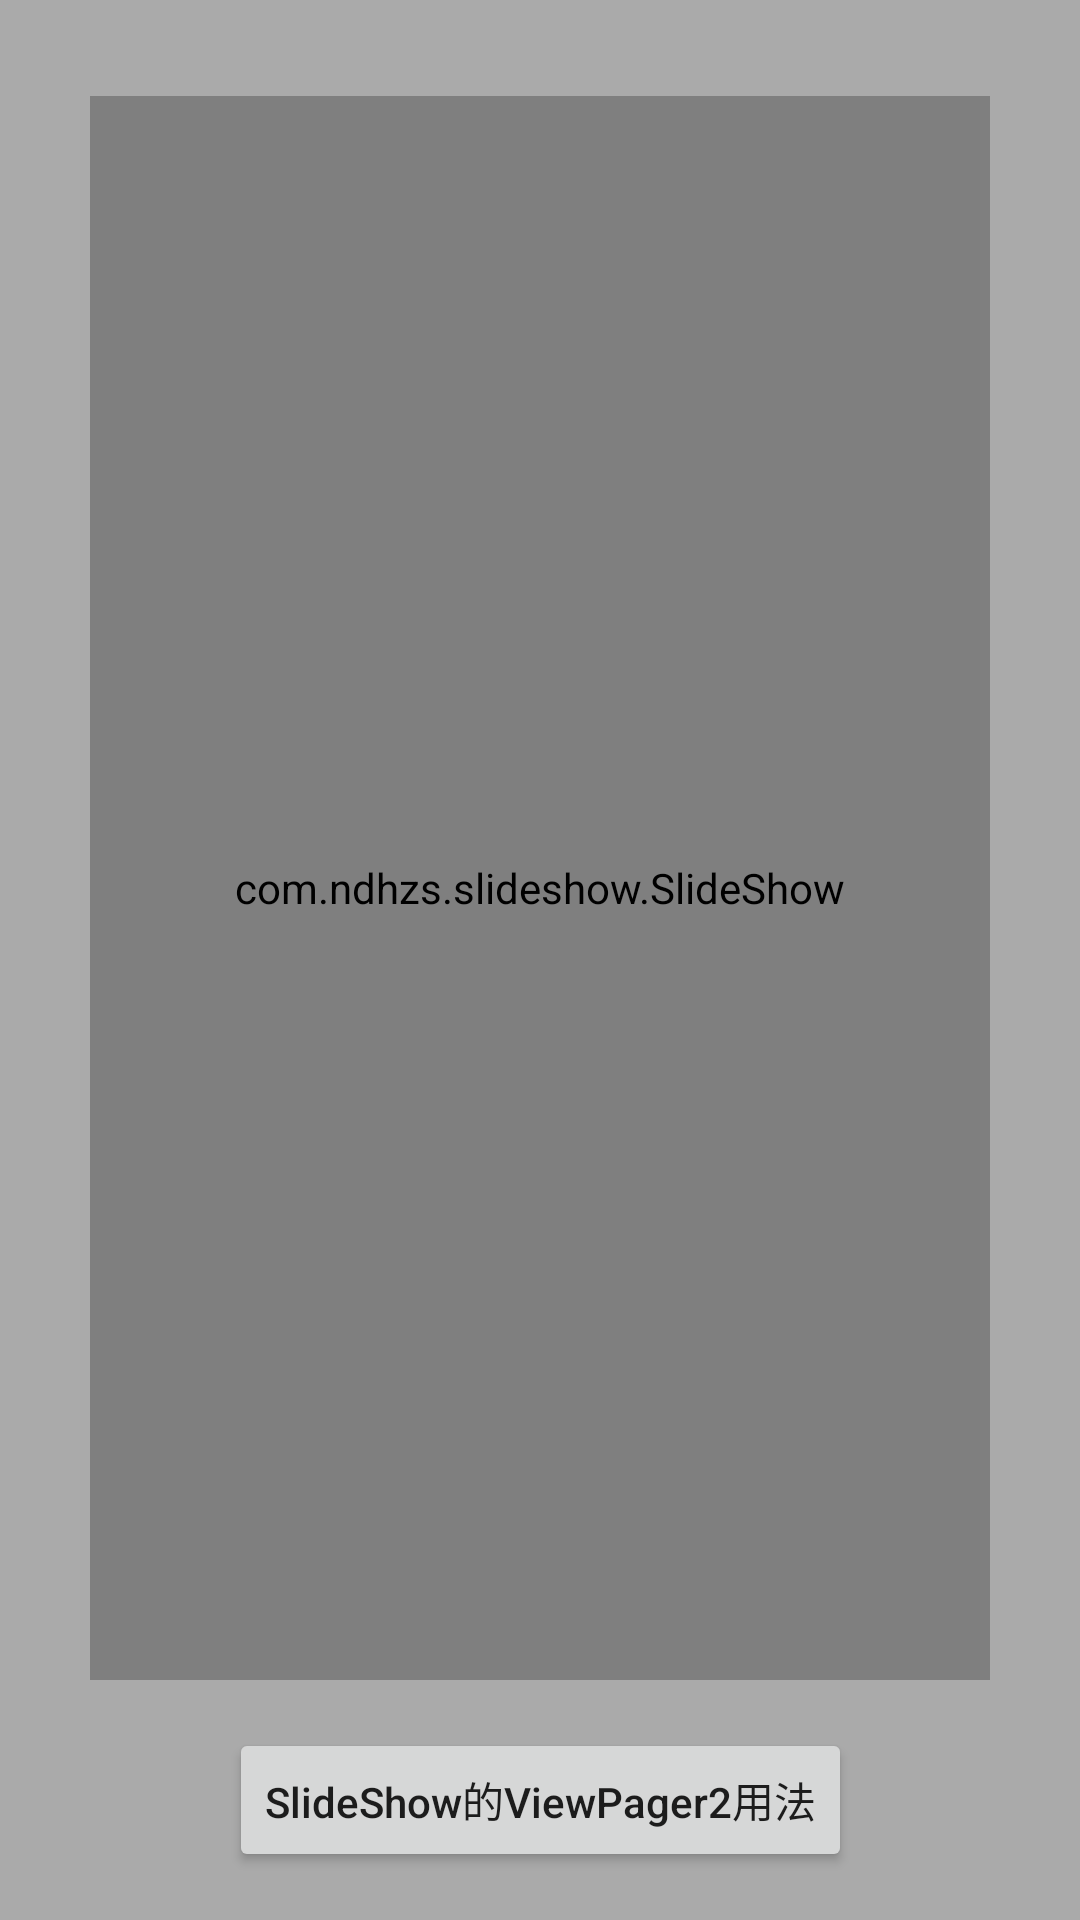

Here is an Android app screen rendered from its layout file. Give the layout XML and the strings, colors and styles it references.
<!-- AndroidManifest.xml: application theme Theme.SlideShowLibrary -->
<!-- res/layout/activity_main.xml -->
<?xml version="1.0" encoding="utf-8"?>
<androidx.constraintlayout.widget.ConstraintLayout xmlns:android="http://schemas.android.com/apk/res/android"
    xmlns:app="http://schemas.android.com/apk/res-auto"
    xmlns:tools="http://schemas.android.com/tools"
    android:layout_width="match_parent"
    android:layout_height="match_parent"
    android:background="@android:color/darker_gray"
    tools:context=".MainActivity">

    <com.ndhzs.slideshow.SlideShow
        android:id="@+id/slideShow"
        android:layout_width="300dp"
        android:layout_height="0dp"
        android:layout_marginStart="32dp"
        android:layout_marginTop="32dp"
        android:layout_marginEnd="32dp"
        android:layout_marginBottom="80dp"
        app:cardCornerRadius="20dp"
        app:layout_constraintBottom_toBottomOf="parent"
        app:layout_constraintEnd_toEndOf="parent"
        app:layout_constraintStart_toStartOf="parent"
        app:layout_constraintTop_toTopOf="parent"
        app:slide_adjacentPageInterval="16dp"
        app:slide_viewHeight="400dp"
        app:slide_imgRadius="16dp"
        app:slide_outPageInterval="40dp"
        app:slide_backgroundColor="#FAFAFA"
        app:indicators_circleRadius="8dp"
        app:indicators_intervalMargin="42dp"
        app:indicators_wrapWidth="30dp"
        app:indicators_style="water_drop"
        app:indicators_backgroundColor="@color/test"/>

    <Button
        android:id="@+id/button"
        android:layout_width="wrap_content"
        android:layout_height="wrap_content"
        android:text="SlideShow的ViewPager2用法"
        android:textAllCaps="false"
        app:layout_constraintBottom_toBottomOf="parent"
        app:layout_constraintEnd_toEndOf="parent"
        app:layout_constraintStart_toStartOf="parent"
        app:layout_constraintTop_toBottomOf="@+id/slideShow"
        tools:ignore="HardcodedText" />


</androidx.constraintlayout.widget.ConstraintLayout>
<!-- resources referenced by this layout -->
<resources>
  <color name="test">#FF9800</color>
  <style name="Theme.SlideShowLibrary" parent="Theme.MaterialComponents.DayNight.DarkActionBar">
          
          <item name="colorPrimary">@color/purple_500</item>
          <item name="colorPrimaryVariant">@color/purple_700</item>
          <item name="colorOnPrimary">@color/white</item>
          
          <item name="colorSecondary">@color/teal_200</item>
          <item name="colorSecondaryVariant">@color/teal_700</item>
          <item name="colorOnSecondary">@color/black</item>
          
          <item name="android:statusBarColor" tools:targetApi="l">?attr/colorPrimaryVariant</item>
          
      </style>
  <color name="purple_500">#FF6200EE</color>
  <color name="purple_700">#FF3700B3</color>
  <color name="white">#FFFFFFFF</color>
  <color name="teal_200">#FF03DAC5</color>
  <color name="teal_700">#FF018786</color>
  <color name="black">#FF000000</color>
</resources>
